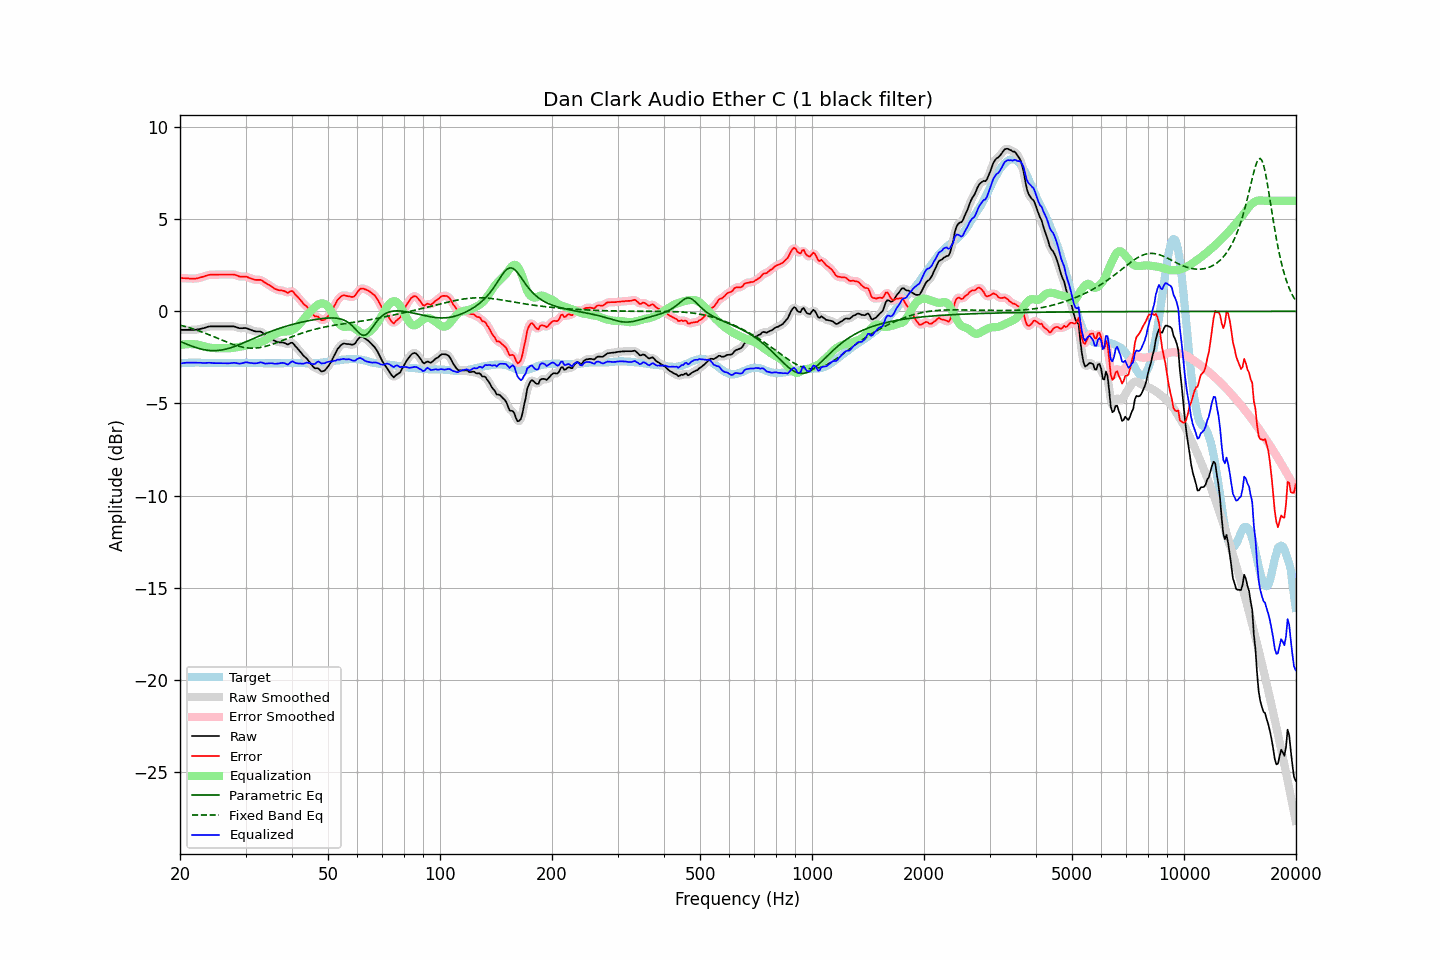

The table this chart was drawn from, first rows:
frequency, raw, error, smoothed, error_smoothed, equalization, parametric_eq, fixed_band_eq, equalized_raw, equalized_smoothed, target
20.00, -1.01, 1.82, -1.01, 1.82, -1.83, -1.63, -0.75, -2.83, -2.83, -2.82
20.20, -1.01, 1.81, -1.01, 1.81, -1.81, -1.67, -0.77, -2.82, -2.82, -2.81
20.40, -1.01, 1.80, -1.01, 1.80, -1.80, -1.70, -0.79, -2.81, -2.81, -2.80
20.61, -1.01, 1.80, -1.01, 1.80, -1.79, -1.74, -0.82, -2.80, -2.80, -2.80
20.81, -1.01, 1.79, -1.01, 1.79, -1.78, -1.78, -0.84, -2.79, -2.79, -2.79
21.02, -1.01, 1.79, -1.01, 1.79, -1.78, -1.81, -0.87, -2.78, -2.78, -2.79
21.23, -1.01, 1.78, -1.01, 1.78, -1.78, -1.84, -0.89, -2.78, -2.78, -2.78
21.44, -1.01, 1.78, -1.01, 1.78, -1.78, -1.88, -0.92, -2.78, -2.78, -2.78
21.66, -1.01, 1.78, -1.01, 1.78, -1.78, -1.91, -0.95, -2.78, -2.79, -2.78
21.87, -1.01, 1.78, -1.00, 1.78, -1.78, -1.94, -0.98, -2.79, -2.78, -2.78
22.09, -1.00, 1.78, -0.99, 1.78, -1.79, -1.97, -1.01, -2.79, -2.79, -2.77
22.31, -0.98, 1.80, -0.98, 1.80, -1.81, -1.99, -1.04, -2.78, -2.79, -2.78
22.54, -0.97, 1.82, -0.96, 1.82, -1.82, -2.02, -1.07, -2.79, -2.79, -2.78
22.76, -0.95, 1.85, -0.95, 1.84, -1.85, -2.04, -1.10, -2.79, -2.79, -2.79
22.99, -0.93, 1.87, -0.93, 1.87, -1.87, -2.06, -1.13, -2.80, -2.80, -2.79
23.22, -0.91, 1.89, -0.90, 1.90, -1.90, -2.08, -1.16, -2.81, -2.80, -2.79
23.45, -0.88, 1.93, -0.87, 1.93, -1.92, -2.10, -1.20, -2.80, -2.80, -2.80
23.69, -0.85, 1.96, -0.85, 1.96, -1.95, -2.11, -1.23, -2.79, -2.79, -2.80
23.92, -0.83, 1.98, -0.83, 1.98, -1.96, -2.12, -1.27, -2.79, -2.79, -2.80
24.16, -0.82, 1.99, -0.82, 1.99, -1.98, -2.13, -1.30, -2.79, -2.79, -2.80
24.40, -0.82, 1.99, -0.81, 1.99, -1.99, -2.13, -1.34, -2.80, -2.80, -2.80
24.65, -0.82, 1.99, -0.81, 1.99, -1.99, -2.13, -1.37, -2.81, -2.81, -2.80
24.89, -0.82, 1.99, -0.82, 1.99, -2.00, -2.13, -1.41, -2.81, -2.81, -2.80
25.14, -0.82, 1.99, -0.82, 1.99, -2.00, -2.13, -1.45, -2.81, -2.81, -2.81
25.39, -0.82, 2.00, -0.82, 2.00, -2.00, -2.12, -1.48, -2.81, -2.81, -2.81
25.65, -0.82, 2.00, -0.82, 2.00, -2.00, -2.11, -1.52, -2.81, -2.81, -2.81
25.91, -0.82, 2.00, -0.82, 2.00, -2.00, -2.10, -1.56, -2.81, -2.81, -2.81
26.16, -0.82, 2.00, -0.82, 2.00, -2.00, -2.08, -1.59, -2.82, -2.82, -2.81
26.43, -0.82, 2.00, -0.82, 2.00, -2.00, -2.06, -1.63, -2.82, -2.82, -2.81
26.69, -0.82, 2.00, -0.82, 2.00, -2.01, -2.04, -1.66, -2.82, -2.82, -2.81
26.96, -0.82, 2.00, -0.82, 2.00, -2.01, -2.02, -1.70, -2.82, -2.82, -2.81
27.23, -0.82, 2.00, -0.81, 2.00, -2.00, -1.99, -1.73, -2.82, -2.82, -2.81
27.50, -0.82, 2.00, -0.81, 2.00, -1.99, -1.96, -1.77, -2.81, -2.81, -2.81
27.77, -0.82, 2.00, -0.82, 2.00, -1.98, -1.93, -1.80, -2.80, -2.80, -2.81
28.05, -0.83, 1.99, -0.83, 1.99, -1.97, -1.90, -1.83, -2.79, -2.80, -2.81
28.33, -0.86, 1.96, -0.86, 1.96, -1.95, -1.87, -1.85, -2.81, -2.81, -2.81
28.62, -0.89, 1.93, -0.88, 1.93, -1.94, -1.84, -1.88, -2.82, -2.82, -2.81
28.90, -0.92, 1.89, -0.91, 1.90, -1.93, -1.80, -1.90, -2.84, -2.83, -2.80
29.19, -0.92, 1.89, -0.92, 1.89, -1.91, -1.77, -1.92, -2.83, -2.83, -2.80
29.48, -0.92, 1.89, -0.91, 1.89, -1.89, -1.73, -1.94, -2.81, -2.81, -2.80
29.78, -0.91, 1.89, -0.91, 1.89, -1.88, -1.69, -1.96, -2.78, -2.78, -2.79
30.08, -0.91, 1.89, -0.91, 1.88, -1.86, -1.65, -1.97, -2.76, -2.77, -2.79
30.38, -0.94, 1.86, -0.94, 1.86, -1.84, -1.62, -1.98, -2.77, -2.77, -2.79
30.68, -0.98, 1.82, -0.97, 1.83, -1.82, -1.58, -1.99, -2.79, -2.79, -2.79
30.99, -1.01, 1.79, -1.01, 1.79, -1.80, -1.54, -2.00, -2.80, -2.80, -2.79
31.30, -1.04, 1.76, -1.04, 1.76, -1.78, -1.50, -2.00, -2.81, -2.81, -2.79
31.61, -1.07, 1.73, -1.06, 1.73, -1.76, -1.46, -2.00, -2.82, -2.82, -2.79
31.93, -1.09, 1.71, -1.08, 1.71, -1.74, -1.43, -1.99, -2.82, -2.82, -2.79
32.24, -1.10, 1.71, -1.09, 1.71, -1.72, -1.39, -1.98, -2.81, -2.81, -2.80
32.57, -1.10, 1.71, -1.09, 1.71, -1.70, -1.35, -1.97, -2.79, -2.79, -2.80
32.89, -1.10, 1.71, -1.11, 1.70, -1.67, -1.31, -1.96, -2.77, -2.78, -2.80
33.22, -1.14, 1.68, -1.14, 1.67, -1.64, -1.28, -1.94, -2.78, -2.79, -2.81
33.55, -1.21, 1.61, -1.20, 1.62, -1.61, -1.24, -1.93, -2.81, -2.81, -2.82
33.89, -1.28, 1.55, -1.27, 1.56, -1.56, -1.21, -1.90, -2.84, -2.83, -2.82
34.23, -1.33, 1.50, -1.33, 1.50, -1.51, -1.17, -1.88, -2.83, -2.83, -2.82
34.57, -1.38, 1.45, -1.38, 1.45, -1.45, -1.14, -1.86, -2.83, -2.83, -2.82
34.92, -1.42, 1.40, -1.43, 1.40, -1.39, -1.10, -1.83, -2.82, -2.82, -2.82
35.27, -1.48, 1.34, -1.49, 1.34, -1.33, -1.07, -1.80, -2.82, -2.82, -2.82
35.62, -1.55, 1.28, -1.55, 1.28, -1.28, -1.04, -1.77, -2.83, -2.83, -2.82
35.97, -1.61, 1.22, -1.60, 1.23, -1.24, -1.01, -1.74, -2.85, -2.84, -2.82
... 635 more rows
